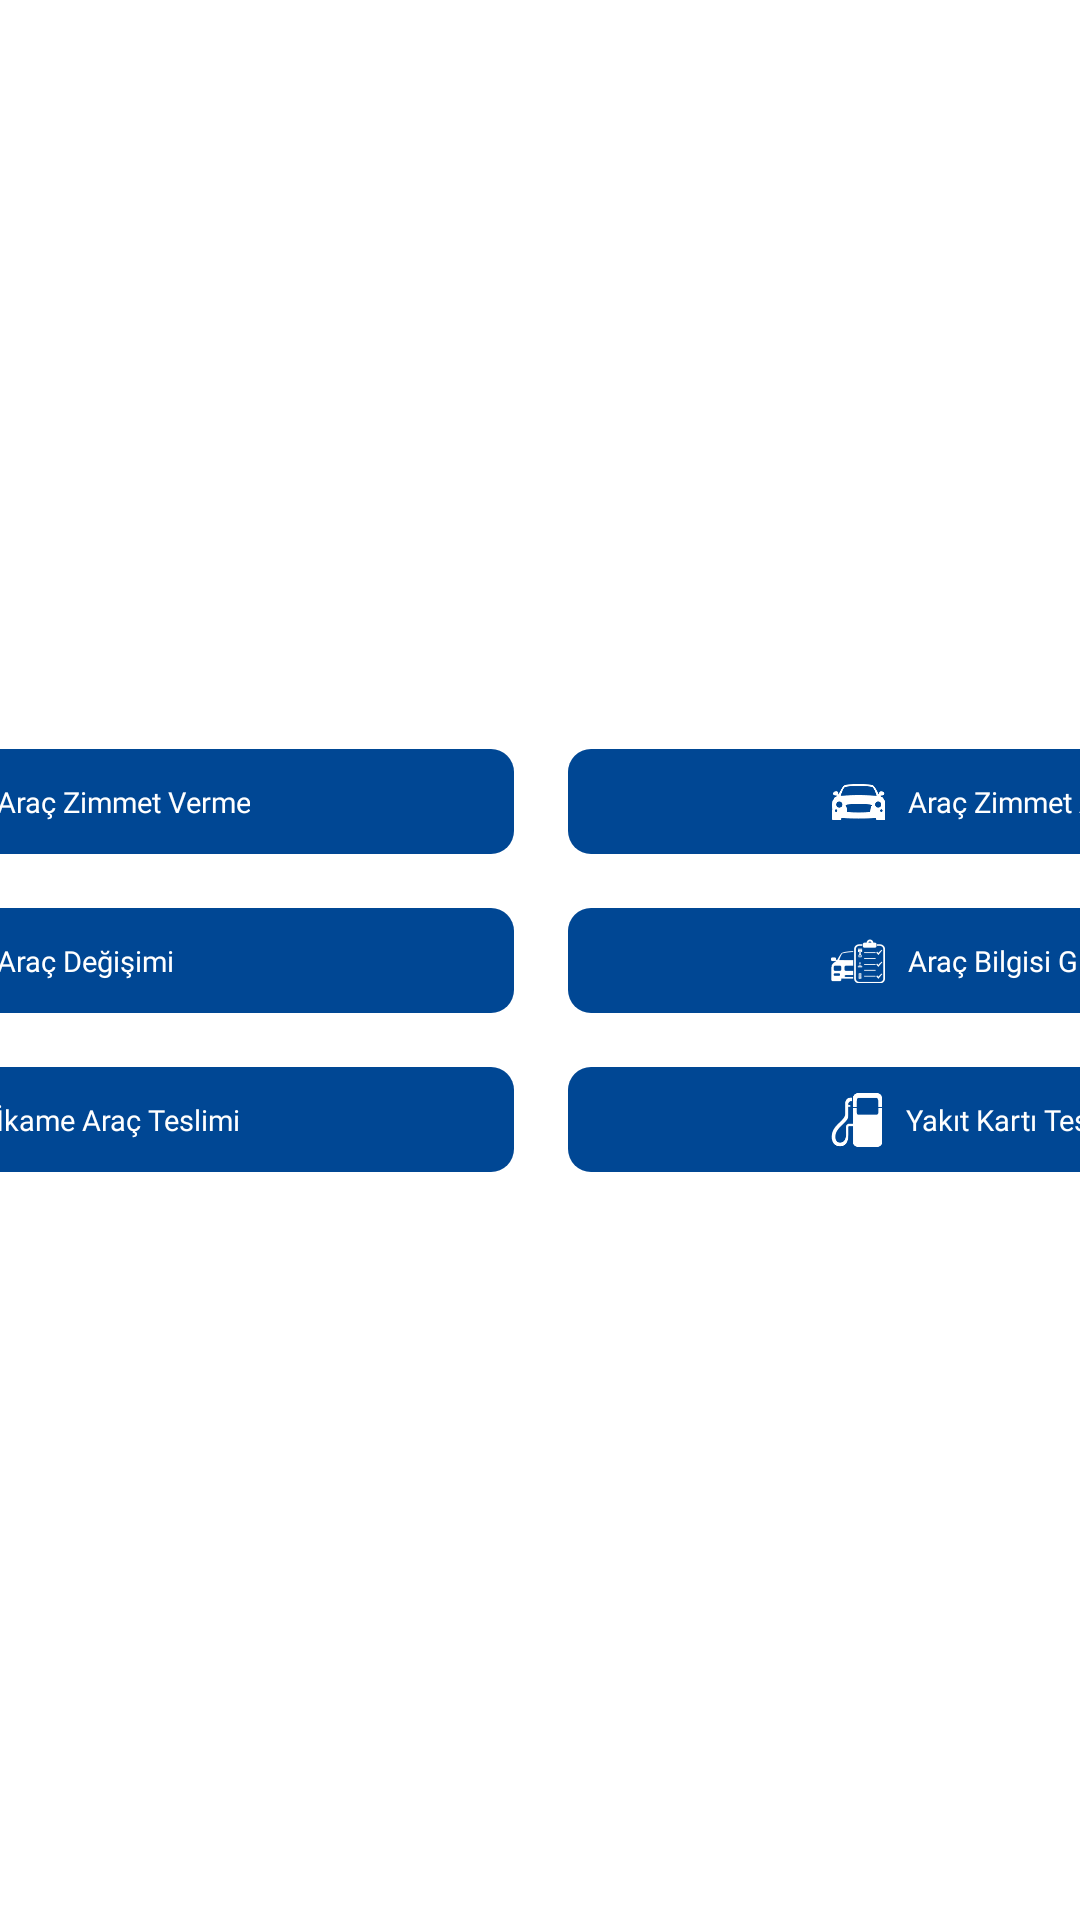

This screen was rendered from an Android layout file. Write that file and the resources it references.
<!-- AndroidManifest.xml: application theme Theme.EnerjisaFilo -->
<!-- res/layout/fragment_menu.xml -->
<?xml version="1.0" encoding="utf-8"?>
<androidx.constraintlayout.widget.ConstraintLayout xmlns:android="http://schemas.android.com/apk/res/android"
    xmlns:app="http://schemas.android.com/apk/res-auto"
    xmlns:tools="http://schemas.android.com/tools"
    android:id="@+id/cLayoutMenu"
    android:layout_width="match_parent"
    android:layout_height="match_parent"
    tools:context=".MenuFragment">

    <androidx.constraintlayout.widget.ConstraintLayout
        android:layout_width="660dp"
        android:layout_height="211dp"
        android:background="@drawable/card_design"
        app:layout_constraintBottom_toBottomOf="parent"
        app:layout_constraintEnd_toEndOf="parent"
        app:layout_constraintHorizontal_bias="0.5"
        app:layout_constraintStart_toStartOf="parent"
        app:layout_constraintTop_toTopOf="parent">

        <androidx.constraintlayout.widget.ConstraintLayout
            android:id="@+id/cLYakıtKartıTeslimi"
            android:layout_width="286dp"
            android:layout_height="35dp"
            android:layout_marginTop="18dp"
            android:layout_marginEnd="35dp"
            android:layout_marginBottom="35dp"
            android:background="@drawable/menu_button_design"
            app:layout_constraintBottom_toBottomOf="parent"
            app:layout_constraintEnd_toEndOf="parent"
            app:layout_constraintTop_toBottomOf="@+id/cLAracBilgisiGirisi">

            <ImageView
                android:id="@+id/imageView12"
                android:layout_width="17dp"
                android:layout_height="18dp"
                android:layout_marginStart="87.8dp"
                android:src="@drawable/vector_4"
                app:layout_constraintBottom_toBottomOf="parent"
                app:layout_constraintStart_toStartOf="parent"
                app:layout_constraintTop_toTopOf="parent" />

            <TextView
                android:layout_width="wrap_content"
                android:layout_height="wrap_content"
                android:layout_marginStart="7.5dp"
                android:fontFamily="@font/roboto"
                android:gravity="center_horizontal"
                android:text="Yakıt Kartı Teslimi"
                android:textColor="#ffffff"
                android:textSize="9.5sp"
                android:textStyle="normal"
                app:layout_constraintBottom_toBottomOf="parent"
                app:layout_constraintStart_toEndOf="@+id/imageView12"
                app:layout_constraintTop_toTopOf="parent" />

        </androidx.constraintlayout.widget.ConstraintLayout>

        <androidx.constraintlayout.widget.ConstraintLayout
            android:id="@+id/cLIkameAracTeslimi"
            android:layout_width="286dp"
            android:layout_height="35dp"
            android:layout_marginStart="35dp"
            android:layout_marginTop="18dp"
            android:layout_marginEnd="18dp"
            android:layout_marginBottom="35dp"
            android:background="@drawable/menu_button_design"
            app:layout_constraintBottom_toBottomOf="parent"
            app:layout_constraintEnd_toStartOf="@+id/cLYakıtKartıTeslimi"
            app:layout_constraintStart_toStartOf="parent"
            app:layout_constraintTop_toBottomOf="@+id/cLAracDegisimi">

            <ImageView
                android:id="@+id/imageView11"
                android:layout_width="18dp"
                android:layout_height="14.5dp"
                android:layout_marginStart="87.8dp"
                android:src="@drawable/vector_6"
                app:layout_constraintBottom_toBottomOf="parent"
                app:layout_constraintStart_toStartOf="parent"
                app:layout_constraintTop_toTopOf="parent" />

            <TextView
                android:layout_width="wrap_content"
                android:layout_height="wrap_content"
                android:layout_marginStart="7.5dp"
                android:fontFamily="@font/roboto"
                android:gravity="center_horizontal"
                android:text="İkame Araç Teslimi"
                android:textColor="#ffffff"
                android:textSize="9.5sp"
                android:textStyle="normal"
                app:layout_constraintBottom_toBottomOf="parent"
                app:layout_constraintStart_toEndOf="@+id/imageView11"
                app:layout_constraintTop_toTopOf="parent" />

        </androidx.constraintlayout.widget.ConstraintLayout>

        <androidx.constraintlayout.widget.ConstraintLayout
            android:id="@+id/cLAracBilgisiGirisi"
            android:layout_width="286dp"
            android:layout_height="35dp"
            android:layout_marginTop="18dp"
            android:layout_marginEnd="35dp"
            android:background="@drawable/menu_button_design"
            app:layout_constraintEnd_toEndOf="parent"
            app:layout_constraintTop_toBottomOf="@+id/cLAracZimmetAlma">

            <ImageView
                android:id="@+id/imageView10"
                android:layout_width="18dp"
                android:layout_height="14.7dp"
                android:layout_marginStart="87.8dp"
                android:src="@drawable/vector_2"
                app:layout_constraintBottom_toBottomOf="parent"
                app:layout_constraintStart_toStartOf="parent"
                app:layout_constraintTop_toTopOf="parent" />

            <TextView
                android:layout_width="wrap_content"
                android:layout_height="wrap_content"
                android:layout_marginStart="7.5dp"
                android:fontFamily="@font/roboto"
                android:gravity="center_horizontal"
                android:text="Araç Bilgisi Girişi"
                android:textColor="#ffffff"
                android:textSize="9.5sp"
                android:textStyle="normal"
                app:layout_constraintBottom_toBottomOf="parent"
                app:layout_constraintStart_toEndOf="@+id/imageView10"
                app:layout_constraintTop_toTopOf="parent" />

        </androidx.constraintlayout.widget.ConstraintLayout>

        <androidx.constraintlayout.widget.ConstraintLayout
            android:id="@+id/cLAracZimmetVerme"
            android:layout_width="286dp"
            android:layout_height="35dp"
            android:layout_marginStart="35dp"
            android:layout_marginTop="35dp"
            android:layout_marginEnd="18dp"
            android:background="@drawable/menu_button_design"
            app:layout_constraintEnd_toStartOf="@+id/cLAracZimmetAlma"
            app:layout_constraintStart_toStartOf="parent"
            app:layout_constraintTop_toTopOf="parent">

            <ImageView
                android:id="@+id/imageView5"
                android:layout_width="18dp"
                android:layout_height="12.4dp"
                android:layout_marginStart="87.8dp"
                android:src="@drawable/vector"
                app:layout_constraintBottom_toBottomOf="parent"
                app:layout_constraintStart_toStartOf="parent"
                app:layout_constraintTop_toTopOf="parent" />

            <TextView
                android:layout_width="wrap_content"
                android:layout_height="wrap_content"
                android:layout_marginStart="7.5dp"
                android:fontFamily="@font/roboto"
                android:gravity="center_horizontal"
                android:text="Araç Zimmet Verme"
                android:textColor="#ffffff"
                android:textSize="9.5sp"
                android:textStyle="normal"
                app:layout_constraintBottom_toBottomOf="parent"
                app:layout_constraintStart_toEndOf="@+id/imageView5"
                app:layout_constraintTop_toTopOf="parent" />

        </androidx.constraintlayout.widget.ConstraintLayout>

        <androidx.constraintlayout.widget.ConstraintLayout
            android:id="@+id/cLAracZimmetAlma"
            android:layout_width="286dp"
            android:layout_height="35dp"
            android:layout_marginTop="35dp"
            android:layout_marginEnd="35dp"
            android:background="@drawable/menu_button_design"
            app:layout_constraintEnd_toEndOf="parent"
            app:layout_constraintTop_toTopOf="parent">

            <ImageView
                android:id="@+id/imageView8"
                android:layout_width="18dp"
                android:layout_height="12.4dp"
                android:layout_marginStart="87.8dp"
                android:src="@drawable/vector"
                app:layout_constraintBottom_toBottomOf="parent"
                app:layout_constraintStart_toStartOf="parent"
                app:layout_constraintTop_toTopOf="parent" />

            <TextView
                android:layout_width="wrap_content"
                android:layout_height="wrap_content"
                android:layout_marginStart="7.5dp"
                android:fontFamily="@font/roboto"
                android:gravity="center_horizontal"
                android:text="Araç Zimmet Alma"
                android:textColor="#ffffff"
                android:textSize="9.5sp"
                android:textStyle="normal"
                app:layout_constraintBottom_toBottomOf="parent"
                app:layout_constraintStart_toEndOf="@+id/imageView8"
                app:layout_constraintTop_toTopOf="parent" />

        </androidx.constraintlayout.widget.ConstraintLayout>

        <androidx.constraintlayout.widget.ConstraintLayout
            android:id="@+id/cLAracDegisimi"
            android:layout_width="286dp"
            android:layout_height="35dp"
            android:layout_marginStart="35dp"
            android:layout_marginTop="18dp"
            android:layout_marginEnd="18dp"
            android:background="@drawable/menu_button_design"
            app:layout_constraintEnd_toStartOf="@+id/cLAracBilgisiGirisi"
            app:layout_constraintStart_toStartOf="parent"
            app:layout_constraintTop_toBottomOf="@+id/cLAracZimmetVerme">

            <ImageView
                android:id="@+id/imageView9"
                android:layout_width="18dp"
                android:layout_height="16.4dp"
                android:layout_marginStart="87.8dp"
                android:src="@drawable/vector_3"
                app:layout_constraintBottom_toBottomOf="parent"
                app:layout_constraintStart_toStartOf="parent"
                app:layout_constraintTop_toTopOf="parent" />

            <TextView
                android:layout_width="wrap_content"
                android:layout_height="wrap_content"
                android:layout_marginStart="7.5dp"
                android:fontFamily="@font/roboto"
                android:gravity="center_horizontal"
                android:text="Araç Değişimi"
                android:textColor="#ffffff"
                android:textSize="9.5sp"
                android:textStyle="normal"
                app:layout_constraintBottom_toBottomOf="parent"
                app:layout_constraintStart_toEndOf="@+id/imageView9"
                app:layout_constraintTop_toTopOf="parent" />

        </androidx.constraintlayout.widget.ConstraintLayout>

    </androidx.constraintlayout.widget.ConstraintLayout>
</androidx.constraintlayout.widget.ConstraintLayout>
<!-- resources referenced by this layout -->
<resources>
  <!-- drawable menu_button_design (drawable) -->
  <?xml version="1.0" encoding="utf-8"?>
  <shape android:shape="rectangle" xmlns:android="http://schemas.android.com/apk/res/android">
  
      <corners android:radius="7.5dp"/>
      <solid android:color="@color/blue"/>
  
  
  </shape>
  <!-- drawable vector: png bitmap (drawable-hdpi, 603 bytes) -->
  <!-- drawable vector_2: png bitmap (drawable-hdpi, 679 bytes) -->
  <!-- drawable vector_3: png bitmap (drawable-hdpi, 708 bytes) -->
  <!-- drawable vector_4: png bitmap (drawable-hdpi, 532 bytes) -->
  <!-- drawable vector_6: png bitmap (drawable-hdpi, 558 bytes) -->
  <style name="Theme.EnerjisaFilo" parent="Theme.MaterialComponents.DayNight.DarkActionBar">
          
          <item name="colorPrimary">@color/purple_500</item>
          <item name="colorPrimaryVariant">@color/purple_700</item>
          <item name="colorOnPrimary">@color/white</item>
          
          <item name="colorSecondary">@color/teal_200</item>
          <item name="colorSecondaryVariant">@color/teal_700</item>
          <item name="colorOnSecondary">@color/black</item>
          
          <item name="android:statusBarColor" tools:targetApi="l">?attr/colorPrimaryVariant</item>
          
          <item name="windowNoTitle">true</item>
          <item name="windowActionBar">false</item>
  
      </style>
  <color name="blue">#004794</color>
  <color name="purple_500">#FF6200EE</color>
  <color name="purple_700">#FF3700B3</color>
  <color name="white">#FFFFFFFF</color>
  <color name="teal_200">#FF03DAC5</color>
  <color name="teal_700">#FF018786</color>
  <color name="black">#FF000000</color>
</resources>
